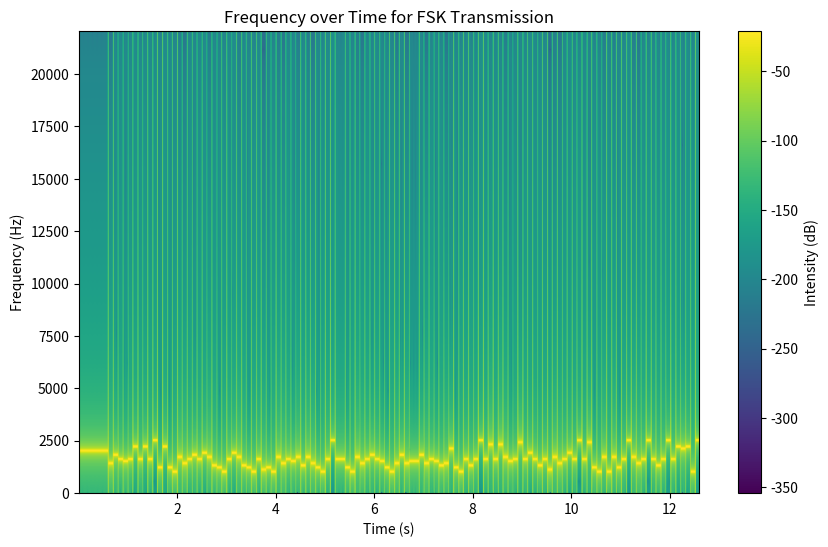

The script that saved this image:
import numpy as np
from scipy.io.wavfile import write, read
import matplotlib.pyplot as plt

# Frequency maps for Sender A and Sender B
FREQ_MAP_A = {
    1000: '0', 1100: '1', 1200: '2', 1300: '3',
    1400: '4', 1500: '5', 1600: '6', 1700: '7',
    1800: '8', 1900: '9', 2000: 'A', 2100: 'B',
    2200: 'C', 2300: 'D', 2400: 'E', 2500: 'F'
}
FREQ_MAP_B = {
    1050: '0', 1150: '1', 1250: '2', 1350: '3',
    1450: '4', 1550: '5', 1650: '6', 1750: '7',
    1850: '8', 1950: '9', 2050: 'A', 2150: 'B',
    2250: 'C', 2350: 'D', 2450: 'E', 2550: 'F'
}

# Packet structure specs
PREAMBLE = "AA AA AA"  # 3 bytes
END_BIT = "0F"          # 1 byte

# Utility functions for hex and plaintext conversion
def plaintext_to_hex(plaintext):
    """Convert plaintext to hexadecimal string."""
    return plaintext.encode('utf-8').hex().upper()

def hex_to_plaintext(hex_string):
    """Convert hexadecimal string back to plaintext."""
    return bytes.fromhex(hex_string).decode('utf-8')

def calculate_checksum(payload_bytes):
    """Calculate checksum as the sum of payload bytes modulo 256."""
    return sum(payload_bytes) % 256

# Handshake mechanism
def handshake(sender, receiver, initial_tone=1000, offset=50, symbol_duration=0.1, sampling_rate=44100):
    """Perform a handshake between sender and receiver."""
    def generate_tone(frequency):
        t = np.linspace(0, symbol_duration, int(sampling_rate * symbol_duration), endpoint=False)
        return np.sin(2 * np.pi * frequency * t)

    # Sender A sends initial handshake tone
    handshake_tone = generate_tone(initial_tone)
    print(f"Sender (A) sends handshake tone: {initial_tone} Hz")

    # Receiver B responds with acknowledgment and proposed tone
    receiver_ack_tone = generate_tone(initial_tone)
    receiver_proposed_tone = generate_tone(initial_tone + offset)
    combined_receiver_tone = np.concatenate([receiver_ack_tone, receiver_proposed_tone])
    print(f"Receiver (B) responds with: {initial_tone} Hz and {initial_tone + offset} Hz")

    # Sender A confirms by sending the proposed tone
    sender_confirmation_tone = generate_tone(initial_tone + offset)
    print(f"Sender (A) confirms with: {initial_tone + offset} Hz")

    return handshake_tone, combined_receiver_tone, sender_confirmation_tone

# Encoding with a frequency map
def encode_with_frequency_map(hex_string, freq_map, symbol_duration=0.1, sampling_rate=44100):
    """Encode a hex string using a specific frequency map."""
    signal = np.array([])
    for char in hex_string:
        frequency = list(freq_map.keys())[list(freq_map.values()).index(char)]
        t = np.linspace(0, symbol_duration, int(sampling_rate * symbol_duration), endpoint=False)
        tone = np.sin(2 * np.pi * frequency * t)
        signal = np.concatenate([signal, tone])
    return signal

# Decoding with a frequency map
def decode_with_frequency_map(signal, freq_map, symbol_duration=0.1, sampling_rate=44100):
    """Decode a signal using a specific frequency map."""
    n_samples = int(sampling_rate * symbol_duration)
    reversed_freq_map = {float(k): v for k, v in freq_map.items()}  # Ensure frequency keys are float
    decoded_hex = ""
    for i in range(0, len(signal), n_samples):
        chunk = signal[i:i + n_samples]
        fft_spectrum = np.fft.fft(chunk)
        freqs = np.fft.fftfreq(len(chunk), 1 / sampling_rate)
        dominant_freq = freqs[np.argmax(np.abs(fft_spectrum[:len(freqs) // 2]))]
        closest_freq = min(reversed_freq_map.keys(), key=lambda f: abs(f - dominant_freq))
        decoded_hex += reversed_freq_map[closest_freq]
    return decoded_hex

# Full packet encoding
def encode_packet(plaintext, freq_map, symbol_duration=0.1, sampling_rate=44100):
    """Encode plaintext into a full FSK packet."""
    hex_payload = plaintext_to_hex(plaintext)
    payload_bytes = bytes.fromhex(hex_payload)
    checksum = calculate_checksum(payload_bytes)

    # Construct packet
    packet_hex = f"{PREAMBLE.replace(' ', '')}{hex_payload}{checksum:02X}{END_BIT}"
    print(f"Constructed Packet (Hex): {packet_hex}")

    # Encode packet as FSK signal
    return encode_with_frequency_map(packet_hex, freq_map, symbol_duration, sampling_rate)

# Full packet decoding
def decode_packet(signal, freq_map, symbol_duration=0.1, sampling_rate=44100):
    """Decode an FSK signal into plaintext by interpreting the packet."""
    decoded_hex = decode_with_frequency_map(signal, freq_map, symbol_duration, sampling_rate)

    # Extract packet components
    preamble = decoded_hex[:6]
    payload = decoded_hex[6:-4]
    received_checksum = int(decoded_hex[-4:-2], 16)
    end_bit = decoded_hex[-2:]

    # Verify preamble and end bit
    if preamble != PREAMBLE.replace(' ', '') or end_bit != END_BIT:
        raise ValueError("Invalid packet structure.")

    # Verify checksum
    payload_bytes = bytes.fromhex(payload)
    calculated_checksum = calculate_checksum(payload_bytes)
    if received_checksum != calculated_checksum:
        raise ValueError("Checksum mismatch: Packet corrupted.")

    # Convert payload to plaintext
    plaintext = hex_to_plaintext(payload)
    print(f"Decoded Packet: Payload Hex -> {payload}, Plaintext -> {plaintext}")
    return plaintext

# Example usage
if __name__ == "__main__":
    # Perform handshake
    handshake_tone, combined_receiver_tone, sender_confirmation_tone = handshake("A", "B")

    # Encode plaintext to FSK packet (Sender A)
    plaintext_message = "Hello, this is a test of the HEXFSK communication protocol"
    fsk_signal_a = encode_packet(plaintext_message, FREQ_MAP_A)

    # Plot frequency over time for the transmission
    sampling_rate = 44100
    symbol_duration = 0.1
    t = np.linspace(0, len(fsk_signal_a) / sampling_rate, len(fsk_signal_a), endpoint=False)
    plt.figure(figsize=(10, 6))
    plt.specgram(fsk_signal_a, Fs=sampling_rate, NFFT=1024, noverlap=512, cmap='viridis')
    plt.title("Frequency over Time for FSK Transmission")
    plt.xlabel("Time (s)")
    plt.ylabel("Frequency (Hz)")
    plt.colorbar(label="Intensity (dB)")
    plt.show()

    # Save the modulated signal to a WAV file
    write("fsk_packet_output_a.wav", 44100, (fsk_signal_a * 32767).astype(np.int16))

    # Decode FSK packet (Receiver B)
    sampling_rate, received_signal_a = read("fsk_packet_output_a.wav")
    decoded_message_b = decode_packet(received_signal_a, FREQ_MAP_A)
    print(f"Decoded Message (Receiver B): {decoded_message_b}")
